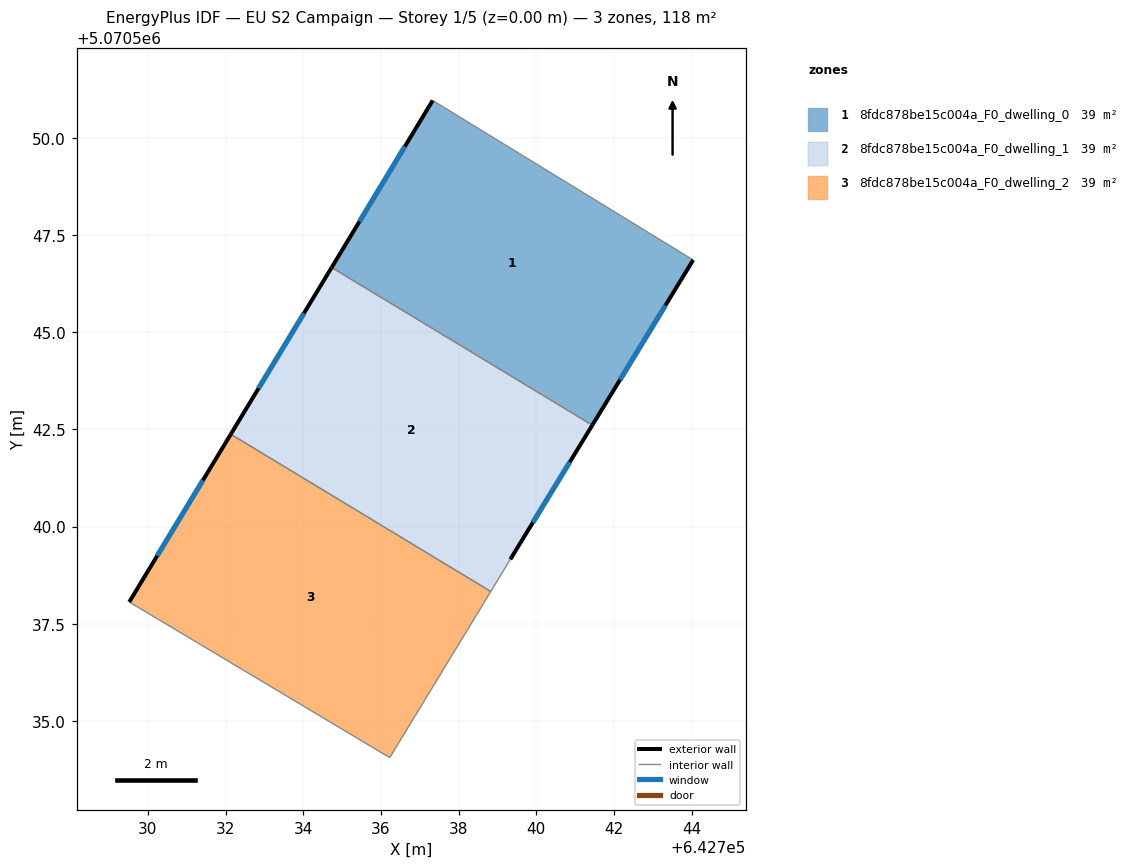
=== STOREY PLAN SPEC (per zone: floor XY polygon, exterior-wall plan segments, windows/doors) ===
zone 1: 8fdc878be15c004a_F0_dwelling_0  (39.3 m²)
  floor: (642744.04, 5070546.86) (642741.44, 5070542.61) (642734.73, 5070546.67) (642737.33, 5070550.97)
  exterior wall: (642737.33, 5070550.97) – (642734.73, 5070546.67)  [5.0 m]
    window: (642736.62, 5070549.78) – (642735.45, 5070547.85)  [3.0 m²]
  exterior wall: (642741.44, 5070542.61) – (642744.04, 5070546.86)  [5.0 m]
    window: (642742.15, 5070543.78) – (642743.32, 5070545.69)  [3.0 m²]
  interior walls: 2
zone 2: 8fdc878be15c004a_F0_dwelling_1  (39.3 m²)
  floor: (642741.44, 5070542.61) (642739.33, 5070539.16) (642738.83, 5070538.33) (642732.14, 5070542.38) (642734.73, 5070546.67)
  exterior wall: (642734.73, 5070546.67) – (642732.14, 5070542.38)  [5.0 m]
    window: (642734.02, 5070545.49) – (642732.85, 5070543.56)  [3.0 m²]
  exterior wall: (642739.33, 5070539.16) – (642741.44, 5070542.61)  [4.0 m]
    window: (642739.91, 5070540.11) – (642740.86, 5070541.66)  [2.5 m²]
  interior walls: 3
zone 3: 8fdc878be15c004a_F0_dwelling_2  (39.3 m²)
  floor: (642738.83, 5070538.33) (642736.23, 5070534.05) (642729.52, 5070538.06) (642732.14, 5070542.38)
  exterior wall: (642732.14, 5070542.38) – (642729.52, 5070538.06)  [5.0 m]
    window: (642731.42, 5070541.19) – (642730.24, 5070539.25)  [3.1 m²]
  interior walls: 3

=== DERIVED (storey summary) ===
Building: EU S2 Campaign
Storey: 1 of 5  (floor level z = 0.00 m)
Storey gross floor area: 117.8 m²
Zones on this storey: 3
  - 8fdc878be15c004a_F0_dwelling_0: floor 39.3 m²; exterior wall 10.0 m (30.0 m²); 2 window(s) 6.1 m²; WWR 20.2%
  - 8fdc878be15c004a_F0_dwelling_1: floor 39.3 m²; exterior wall 9.1 m (27.2 m²); 2 window(s) 5.5 m²; WWR 20.2%
  - 8fdc878be15c004a_F0_dwelling_2: floor 39.3 m²; exterior wall 5.0 m (15.1 m²); 1 window(s) 3.1 m²; WWR 20.2%
Zone adjacency (shared interzone walls):
  - 8fdc878be15c004a_F0_dwelling_0 ↔ 8fdc878be15c004a_F0_dwelling_1
  - 8fdc878be15c004a_F0_dwelling_1 ↔ 8fdc878be15c004a_F0_dwelling_2